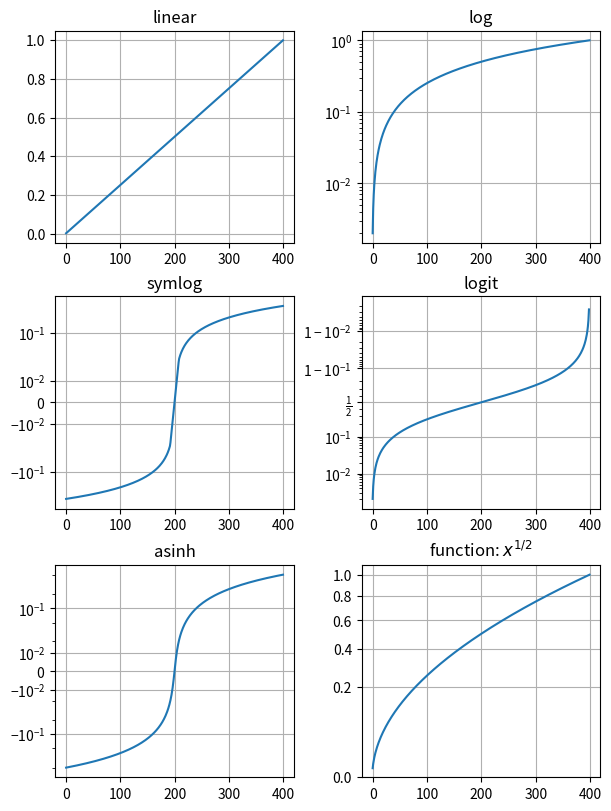

This chart was generated by the following Python code:
import matplotlib.pyplot as plt
import numpy as np

x = np.arange(400)
y = np.linspace(0.002, 1, 400)

fig, axs = plt.subplots(3, 2, figsize=(6, 8), layout='constrained')

axs[0, 0].plot(x, y)
axs[0, 0].set_yscale('linear')
axs[0, 0].set_title('linear')
axs[0, 0].grid(True)

axs[0, 1].plot(x, y)
axs[0, 1].set_yscale('log')
axs[0, 1].set_title('log')
axs[0, 1].grid(True)

axs[1, 0].plot(x, y - y.mean())
axs[1, 0].set_yscale('symlog', linthresh=0.02)
axs[1, 0].set_title('symlog')
axs[1, 0].grid(True)

axs[1, 1].plot(x, y)
axs[1, 1].set_yscale('logit')
axs[1, 1].set_title('logit')
axs[1, 1].grid(True)

axs[2, 0].plot(x, y - y.mean())
axs[2, 0].set_yscale('asinh', linear_width=0.01)
axs[2, 0].set_title('asinh')
axs[2, 0].grid(True)


# Function x**(1/2)
def forward(x):
    return x**(1/2)


def inverse(x):
    return x**2


axs[2, 1].plot(x, y)
axs[2, 1].set_yscale('function', functions=(forward, inverse))
axs[2, 1].set_title('function: $x^{1/2}$')
axs[2, 1].grid(True)
axs[2, 1].set_yticks(np.arange(0, 1.2, 0.2))

plt.show()